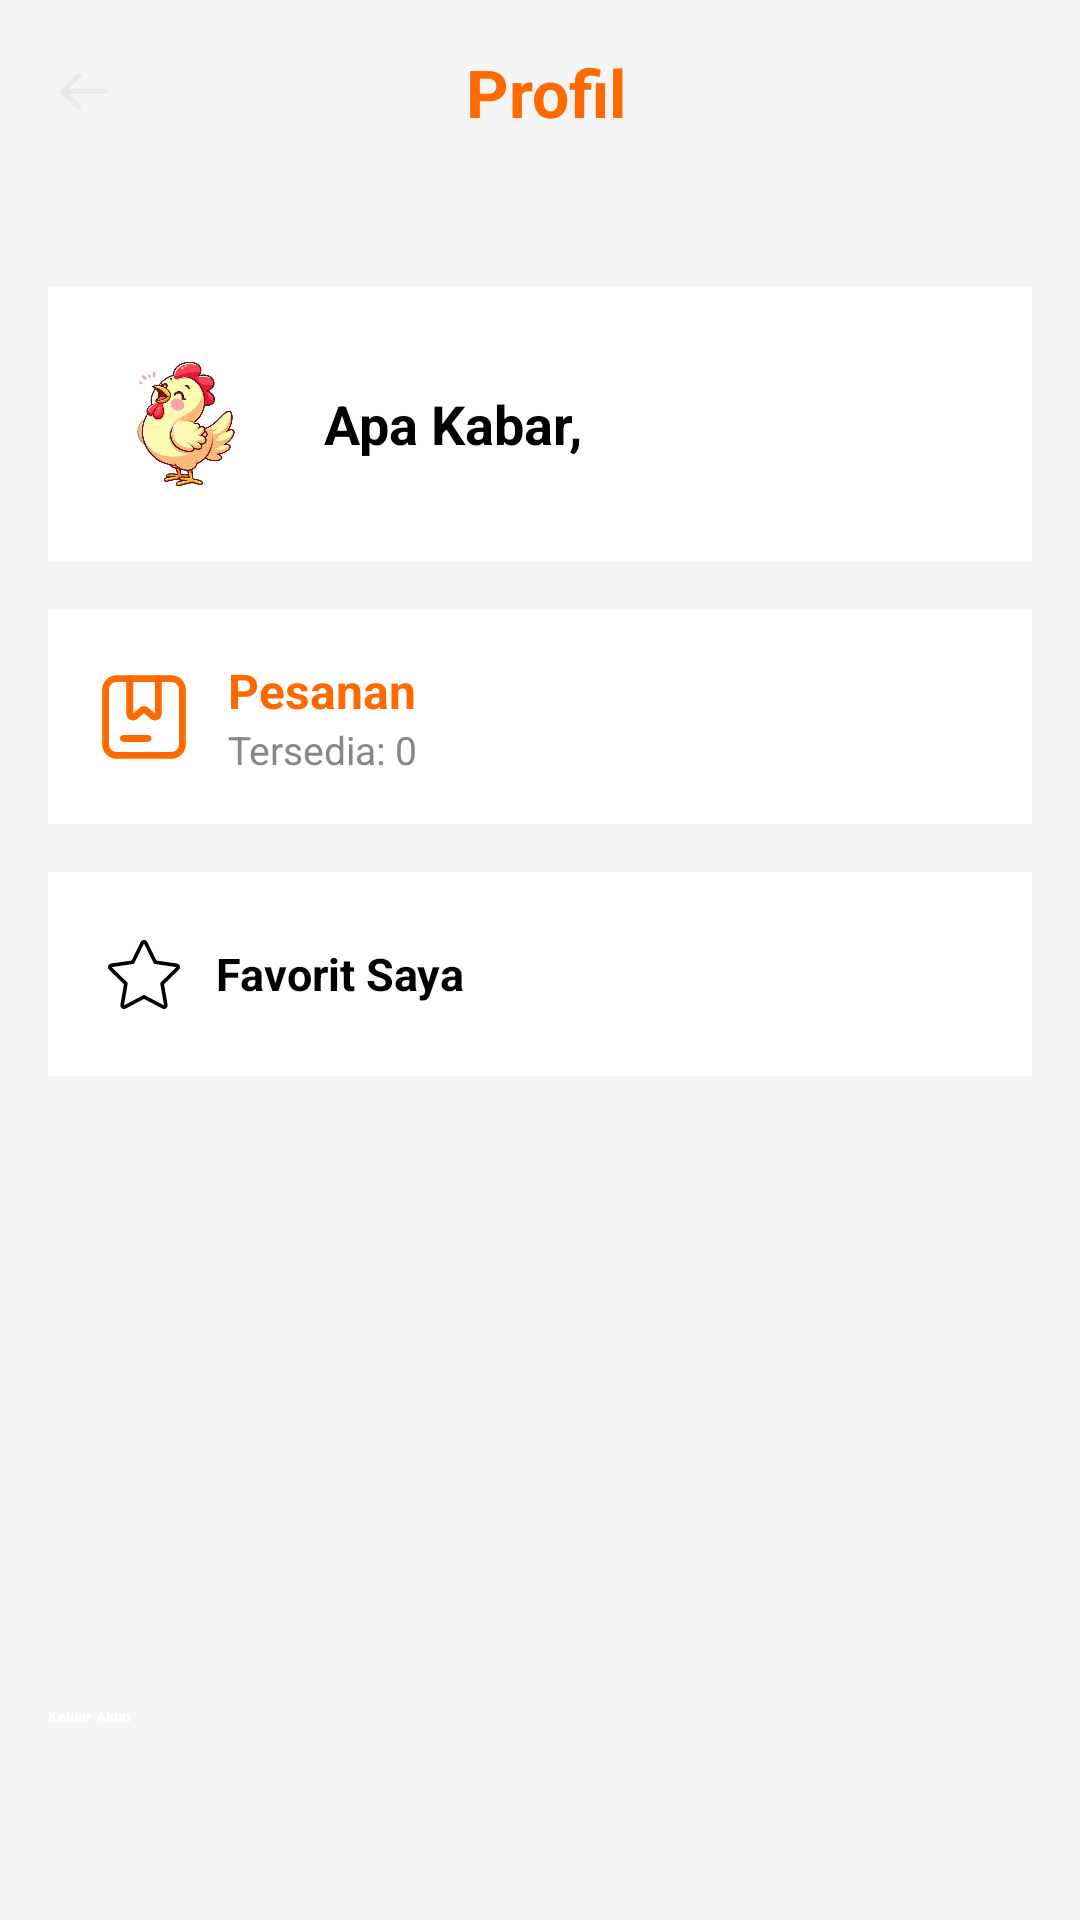

This screen was rendered from an Android layout file. Write that file and the resources it references.
<!-- AndroidManifest.xml: application theme Theme.AplikasiAyamGeprek -->
<!-- res/layout/fragment_profile.xml -->
<?xml version="1.0" encoding="utf-8"?>
<ScrollView xmlns:android="http://schemas.android.com/apk/res/android"
    android:layout_width="match_parent"
    android:layout_height="match_parent"
    android:padding="16dp"
    android:background="#F5F5F5">

    <LinearLayout
        android:orientation="vertical"
        android:layout_width="match_parent"
        android:layout_height="wrap_content">

        
        <LinearLayout
            android:orientation="horizontal"
            android:layout_width="match_parent"
            android:layout_height="wrap_content"
            android:gravity="center_vertical">

            <ImageView
                android:id="@+id/btnBackProfile"
                android:layout_width="24dp"
                android:layout_height="24dp"
                android:src="@drawable/ic_back"
                android:padding="4dp" />

            <TextView
                android:layout_width="match_parent"
                android:layout_height="wrap_content"
                android:text="Profil"
                android:layout_marginEnd="20dp"
                android:textStyle="bold"
                android:textColor="#FF6A00"
                android:textSize="22sp"
                android:gravity="center" />

        </LinearLayout>

        
        <LinearLayout
            android:layout_width="match_parent"
            android:layout_height="wrap_content"
            android:orientation="horizontal"
            android:background="#FFFFFF"
            android:elevation="4dp"
            android:padding="16dp"
            android:layout_marginTop="50dp"
            android:layout_marginBottom="16dp"
            android:clipToPadding="false"
            android:clipToOutline="false"
            android:gravity="center_vertical"

            android:backgroundTint="#FFFFFF">

            <ImageView
                android:layout_width="60dp"
                android:layout_height="60dp"
                android:scaleType="centerCrop"
                android:layout_marginEnd="16dp"
                android:src="@drawable/ppayam" />

            <LinearLayout
                android:orientation="vertical"
                android:layout_width="wrap_content"
                android:layout_height="wrap_content">

                <TextView
                    android:id="@+id/txtNamaUser"
                    android:text="Apa Kabar, "
                    android:textStyle="bold"
                    android:textSize="18sp"
                    android:layout_width="wrap_content"
                    android:layout_height="wrap_content" />


            </LinearLayout>

        </LinearLayout>

        

        
        <LinearLayout
            android:layout_width="match_parent"
            android:layout_height="wrap_content"
            android:layout_marginBottom="16dp"
            android:background="@drawable/bg_card_profile"
            android:elevation="30dp"
            android:gravity="center_vertical"
            android:orientation="horizontal"
            android:padding="16dp">

            <ImageView
                android:layout_width="32dp"
                android:layout_height="32dp"
                android:src="@drawable/pesanan"/>

            <LinearLayout
                android:layout_width="wrap_content"
                android:layout_height="wrap_content"
                android:layout_marginStart="12dp"
                android:orientation="vertical">

                <TextView
                    android:layout_width="wrap_content"
                    android:layout_height="wrap_content"
                    android:text="Pesanan"
                    android:textColor="#FF6A00"
                    android:textSize="16sp"
                    android:textStyle="bold" />

                <TextView
                    android:layout_width="wrap_content"
                    android:layout_height="wrap_content"
                    android:text="Tersedia: 0"
                    android:textColor="#888888"
                    android:textSize="13sp" />
            </LinearLayout>
        </LinearLayout>

        <LinearLayout
            android:orientation="vertical"
            android:layout_width="match_parent"
            android:layout_height="wrap_content"
            android:background="@drawable/bg_card_profile"
            android:elevation="20dp"
            android:padding="8dp">

            
            <include layout="@layout/item_profil_menu" />

        </LinearLayout>

        
        <Button
            android:id="@+id/btnLogout"
            android:layout_width="match_parent"
            android:layout_height="wrap_content"
            android:text="Keluar Akun"
            android:textAllCaps="false"
            android:textStyle="bold"
            android:layout_marginTop="200dp"
            android:layout_marginBottom="8dp"
            android:paddingVertical="10dp"
            android:backgroundTint="#FF6A00"
            android:textColor="@android:color/white" />

    </LinearLayout>
</ScrollView>
<!-- res/layout/item_profil_menu.xml (included above) -->
<?xml version="1.0" encoding="utf-8"?>
<LinearLayout xmlns:android="http://schemas.android.com/apk/res/android"
    android:layout_width="match_parent"
    android:layout_height="52dp"
    android:orientation="horizontal"
    android:gravity="center_vertical"
    android:paddingHorizontal="12dp"
    android:clickable="true"
    android:foreground="?attr/selectableItemBackground">

    <ImageView
        android:id="@+id/iconMenu"
        android:layout_width="24dp"
        android:layout_height="24dp"
        android:src="@drawable/favorit" />

    <TextView
        android:id="@+id/txtMenuName"
        android:layout_width="0dp"
        android:layout_height="wrap_content"
        android:text="Favorit Saya"
        android:textStyle="bold"
        android:layout_marginStart="12dp"
        android:layout_weight="1"
        android:textSize="15sp" />

    <ImageView
        android:layout_width="18dp"
        android:layout_height="18dp" />


</LinearLayout>
<!-- resources referenced by this layout -->
<resources>
  <!-- drawable bg_card_profile (drawable) -->
  <layer-list xmlns:android="http://schemas.android.com/apk/res/android">
  
      
      <item android:left="300dp" android:top="300dp">
          <shape android:shape="rectangle">
              <corners android:radius="300dp" />
              <solid android:color="@android:color/holo_orange_dark" /> 
          </shape>
      </item>
  
      
      <item>
          <shape android:shape="rectangle">
              <corners android:radius="0dp" />
              <solid android:color="@android:color/white" />
          </shape>
      </item>
  
  </layer-list>
  <!-- drawable favorit (drawable) -->
  <vector xmlns:android="http://schemas.android.com/apk/res/android"
      android:width="24dp"
      android:height="23dp"
      android:viewportWidth="24"
      android:viewportHeight="23">
    <path
        android:pathData="M23.984,9.214C24.081,8.553 23.624,7.939 22.963,7.842L16.134,6.844L13.083,0.625C12.973,0.436 12.815,0.278 12.625,0.168C12.026,-0.178 11.259,0.027 10.913,0.626L7.862,6.844L1.034,7.842C0.772,7.881 0.531,8.003 0.346,8.192C-0.122,8.668 -0.114,9.434 0.362,9.901L5.308,14.75L4.141,21.594C4.129,21.66 4.124,21.726 4.124,21.792C4.122,22.461 4.662,23.005 5.331,23.007C5.528,23.006 5.722,22.958 5.896,22.865L11.998,19.639L18.099,22.864C18.335,22.989 18.605,23.033 18.868,22.988C19.526,22.876 19.968,22.252 19.856,21.594L18.689,14.75L23.635,9.9C23.823,9.716 23.945,9.475 23.984,9.214ZM17.617,14.108C17.476,14.247 17.411,14.446 17.444,14.642L18.664,21.796L12.28,18.421C12.103,18.329 11.893,18.329 11.716,18.421L5.332,21.797L6.552,14.642C6.585,14.446 6.52,14.247 6.379,14.108L1.208,9.039L8.352,7.995C8.549,7.965 8.719,7.841 8.807,7.662L11.998,1.159L15.189,7.662C15.277,7.841 15.447,7.965 15.644,7.995L22.789,9.038L17.617,14.108Z"
        android:fillColor="#000000"/>
  </vector>
  <!-- drawable ic_back (drawable) -->
  <vector xmlns:android="http://schemas.android.com/apk/res/android"
      android:width="26dp"
      android:height="21dp"
      android:viewportWidth="26"
      android:viewportHeight="21">
    <path
        android:pathData="M24.556,10.111H1.445M1.445,10.111L10.111,1.444M1.445,10.111L10.111,18.778"
        android:strokeLineJoin="round"
        android:strokeWidth="2.88889"
        android:fillColor="#00000000"
        android:strokeColor="#E9E9E9"
        android:strokeLineCap="round"/>
  </vector>
  <!-- drawable pesanan: vector/xml drawable (drawable, 2307 chars, omitted) -->
  <!-- drawable ppayam: jpg bitmap (drawable, 31008 bytes) -->
</resources>
